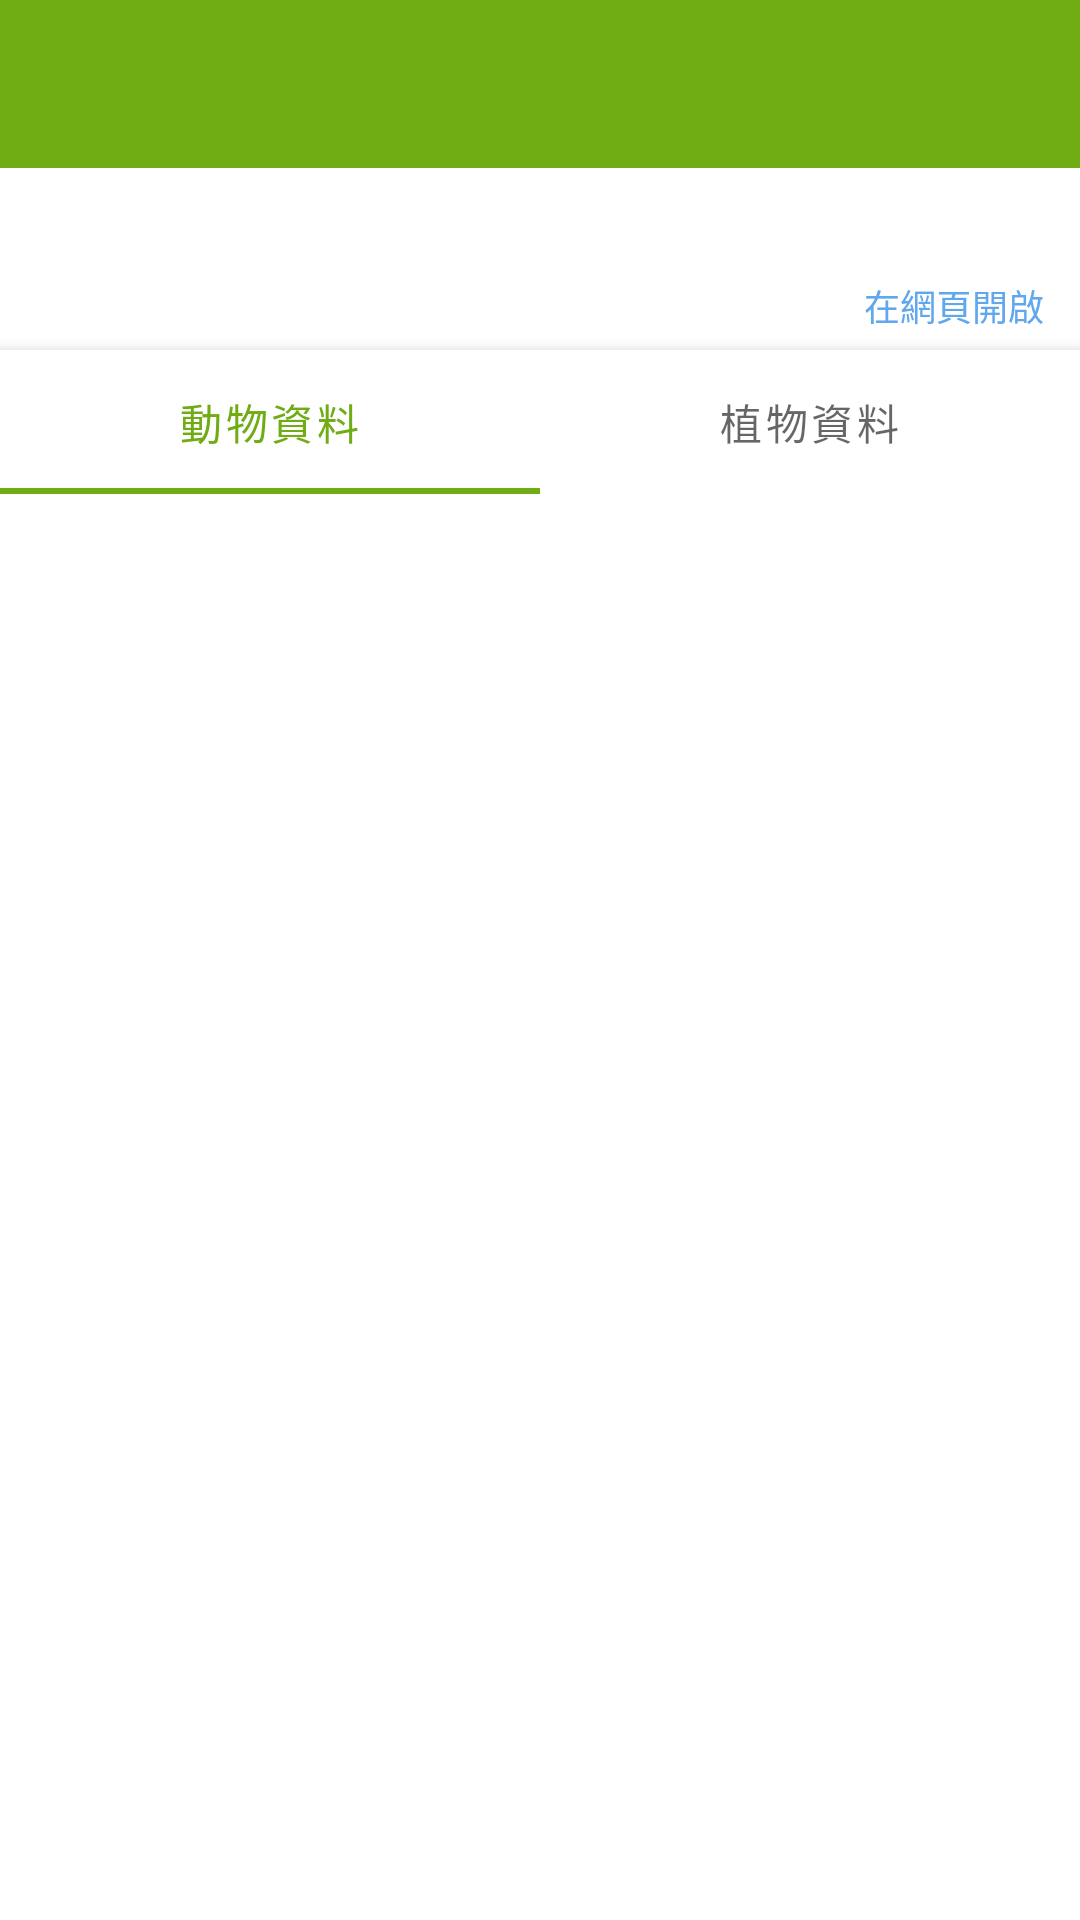

The Android layout XML behind this screen, and the referenced resources:
<!-- AndroidManifest.xml: application theme Theme.TaipeiZoo -->
<!-- res/layout/activity_park_detail.xml -->
<?xml version="1.0" encoding="utf-8"?>
<androidx.constraintlayout.widget.ConstraintLayout xmlns:android="http://schemas.android.com/apk/res/android"
    xmlns:app="http://schemas.android.com/apk/res-auto"
    xmlns:tools="http://schemas.android.com/tools"
    android:id="@+id/main"
    android:layout_width="match_parent"
    android:layout_height="match_parent"
    tools:context=".ParkDetailActivity">

    <com.google.android.material.appbar.AppBarLayout
        android:id="@+id/appBarLayout"
        android:layout_width="0dp"
        android:layout_height="wrap_content"
        android:fitsSystemWindows="true"
        app:layout_constraintEnd_toEndOf="parent"
        app:layout_constraintStart_toStartOf="parent"
        app:layout_constraintTop_toTopOf="parent"
        app:statusBarForeground="@color/primary">

        <com.google.android.material.appbar.MaterialToolbar
            android:id="@+id/toolbar"
            style="@style/Widget.MaterialComponents.Toolbar.Primary"
            android:layout_width="match_parent"
            android:layout_height="wrap_content"
            app:navigationIcon="@drawable/ic_arrow_back"
            app:titleCentered="true" />

    </com.google.android.material.appbar.AppBarLayout>

    <androidx.coordinatorlayout.widget.CoordinatorLayout
        android:layout_width="0dp"
        android:layout_height="0dp"
        app:layout_constraintBottom_toBottomOf="parent"
        app:layout_constraintEnd_toEndOf="parent"
        app:layout_constraintStart_toStartOf="parent"
        app:layout_constraintTop_toBottomOf="@id/appBarLayout">

        <com.google.android.material.appbar.AppBarLayout
            android:layout_width="match_parent"
            android:layout_height="wrap_content"
            android:background="@null"
            app:elevation="0dp">

            <ImageView
                android:id="@+id/ivImg"
                android:layout_width="match_parent"
                android:layout_height="wrap_content"
                android:maxHeight="300dp"
                android:scaleType="centerCrop"
                app:layout_scrollFlags="scroll" />

            <TextView
                android:id="@+id/tvInfo"
                android:layout_width="match_parent"
                android:layout_height="wrap_content"
                android:layout_marginStart="12dp"
                android:layout_marginTop="12dp"
                android:layout_marginEnd="12dp"
                android:textSize="14sp"
                app:layout_scrollFlags="scroll"
                tools:text="館區說明" />

            <LinearLayout
                android:layout_width="match_parent"
                android:layout_height="wrap_content"
                android:orientation="horizontal"
                android:paddingTop="6dp"
                android:paddingBottom="6dp"
                app:layout_scrollFlags="scroll">

                <TextView
                    android:id="@+id/tvCategory"
                    android:layout_width="match_parent"
                    android:layout_height="wrap_content"
                    android:layout_gravity="end"
                    android:layout_marginStart="12dp"
                    android:layout_weight="1"
                    android:textSize="12sp"
                    tools:text="大貓熊館" />

                <TextView
                    android:id="@+id/tvUrl"
                    android:layout_width="match_parent"
                    android:layout_height="wrap_content"
                    android:layout_gravity="end"
                    android:layout_marginEnd="12dp"
                    android:layout_weight="1"
                    android:gravity="end"
                    android:text="@string/open_link"
                    android:textColor="@color/blue_link"
                    android:textSize="12sp" />

            </LinearLayout>

            <com.google.android.material.tabs.TabLayout
                android:id="@+id/tabLayout"
                android:layout_width="match_parent"
                android:layout_height="wrap_content"
                android:elevation="4dp"
                app:tabGravity="fill"
                app:tabIndicatorColor="@color/primary"
                app:tabMode="fixed">

                <com.google.android.material.tabs.TabItem
                    android:layout_width="wrap_content"
                    android:layout_height="wrap_content"
                    android:text="@string/animal_data" />

                <com.google.android.material.tabs.TabItem
                    android:layout_width="wrap_content"
                    android:layout_height="wrap_content"
                    android:text="@string/plant_data" />

            </com.google.android.material.tabs.TabLayout>

        </com.google.android.material.appbar.AppBarLayout>

        <androidx.viewpager2.widget.ViewPager2
            android:id="@+id/viewPager"
            android:layout_width="match_parent"
            android:layout_height="match_parent"
            app:layout_behavior="@string/appbar_scrolling_view_behavior" />

    </androidx.coordinatorlayout.widget.CoordinatorLayout>

</androidx.constraintlayout.widget.ConstraintLayout>
<!-- resources referenced by this layout -->
<resources>
  <color name="blue_link">#60A7ED</color>
  <color name="primary">#70AC14</color>
  <string name="animal_data">動物資料</string>
  <string name="open_link">在網頁開啟</string>
  <string name="plant_data">植物資料</string>
  <style name="Theme.TaipeiZoo" parent="Base.Theme.TaipeiZoo" />
  <style name="Base.Theme.TaipeiZoo" parent="Theme.MaterialComponents.Light.NoActionBar">
          <item name="colorPrimary">@color/primary</item>
          <item name="colorOnPrimary">@color/white</item>
          <item name="android:textColor">@color/black</item>
      </style>
  <color name="white">#FFFFFFFF</color>
  <color name="black">#000000</color>
</resources>
